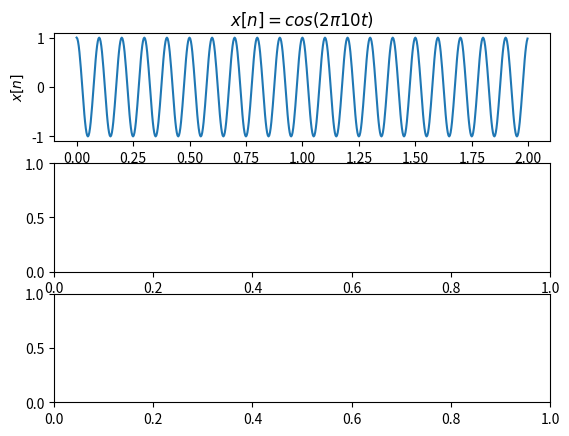

Source code (Python): (Note: this script raises an exception after producing the figure.)
from scipy.fftpack import fft, ifft
import numpy as np
import matplotlib.pyplot as plt
np.set_printoptions(formatter={"float_kind": lambda x: "%g" % x})

fc=10 # frequency of the carrier
fs=32*fc # sampling frequency with oversampling factor=32
t=np.arange(start = 0,stop = 2,step = 1/fs) # 2 seconds duration
x=np.cos(2*np.pi*fc*t) # time domain signal (real number)

fig, (ax1, ax2, ax3) = plt.subplots(nrows=3, ncols=1)
ax1.plot(t,x) #plot the signal
ax1.set_title('$x[n]= cos(2 \pi 10 t)$')
ax1.set_xlabel('$t=nT_s$')
ax1.set_ylabel('$x[n]$')

N=256 # FFT size
X = fft(x,N) # N-point complex DFT, output contains DC at index 0
# Nyquist frequency at N/2 th index positive frequencies from
# index 2 to N/2-1 and negative frequencies from index N/2 to N-1
print(X[0]) #output approximately equal to zero
print(abs(X[7:10])) #display samples 7 to 9

# calculate frequency bins with FFT
df=fs/N # frequency resolution
sampleIndex = np.arange(start = 0,stop = N) # raw index for FFT plot
f=sampleIndex*df # x-axis index converted to frequencies

ax2.stem(sampleIndex,abs(X),use_line_collection=True) # sample values on x-axis
ax2.set_title('X[k]');ax2.set_xlabel('k');ax2.set_ylabel('|X(k)|');
ax3.stem(f,abs(X),use_line_collection=True); # x-axis represent frequencies
ax3.set_title('X[f]');ax3.set_xlabel('frequencies (f)');ax3.set_ylabel('|X(f)|');
fig.show()

nyquistIndex=N//2 #// is for integer division
print(X[nyquistIndex-2:nyquistIndex+3, None]) #None argument to print array as column

from scipy.fftpack import fftshift
#re-order the index for emulating fftshift
sampleIndex = np.arange(start = -N//2,stop = N//2) # // for integer division
X1 = X[sampleIndex] #order frequencies without using fftShift
X2 = fftshift(X) # order frequencies by using fftshift
df=fs/N # frequency resolution
f=sampleIndex*df # x-axis index converted to frequencies

#plot ordered spectrum using the two methods
fig, (ax1, ax2) = plt.subplots(nrows=2, ncols=1)#subplots creation
ax1.stem(sampleIndex,abs(X1), use_line_collection=True)# result without fftshift
ax1.stem(sampleIndex,abs(X2),'r',use_line_collection=True) #result with fftshift
ax1.set_xlabel('k');ax1.set_ylabel('|X(k)|')

ax2.stem(f,abs(X1), use_line_collection=True)
ax2.stem(f,abs(X2),'r' , use_line_collection=True)
ax2.set_xlabel('frequencies (f)'),ax2.set_ylabel('|X(f)|'); fig.show()